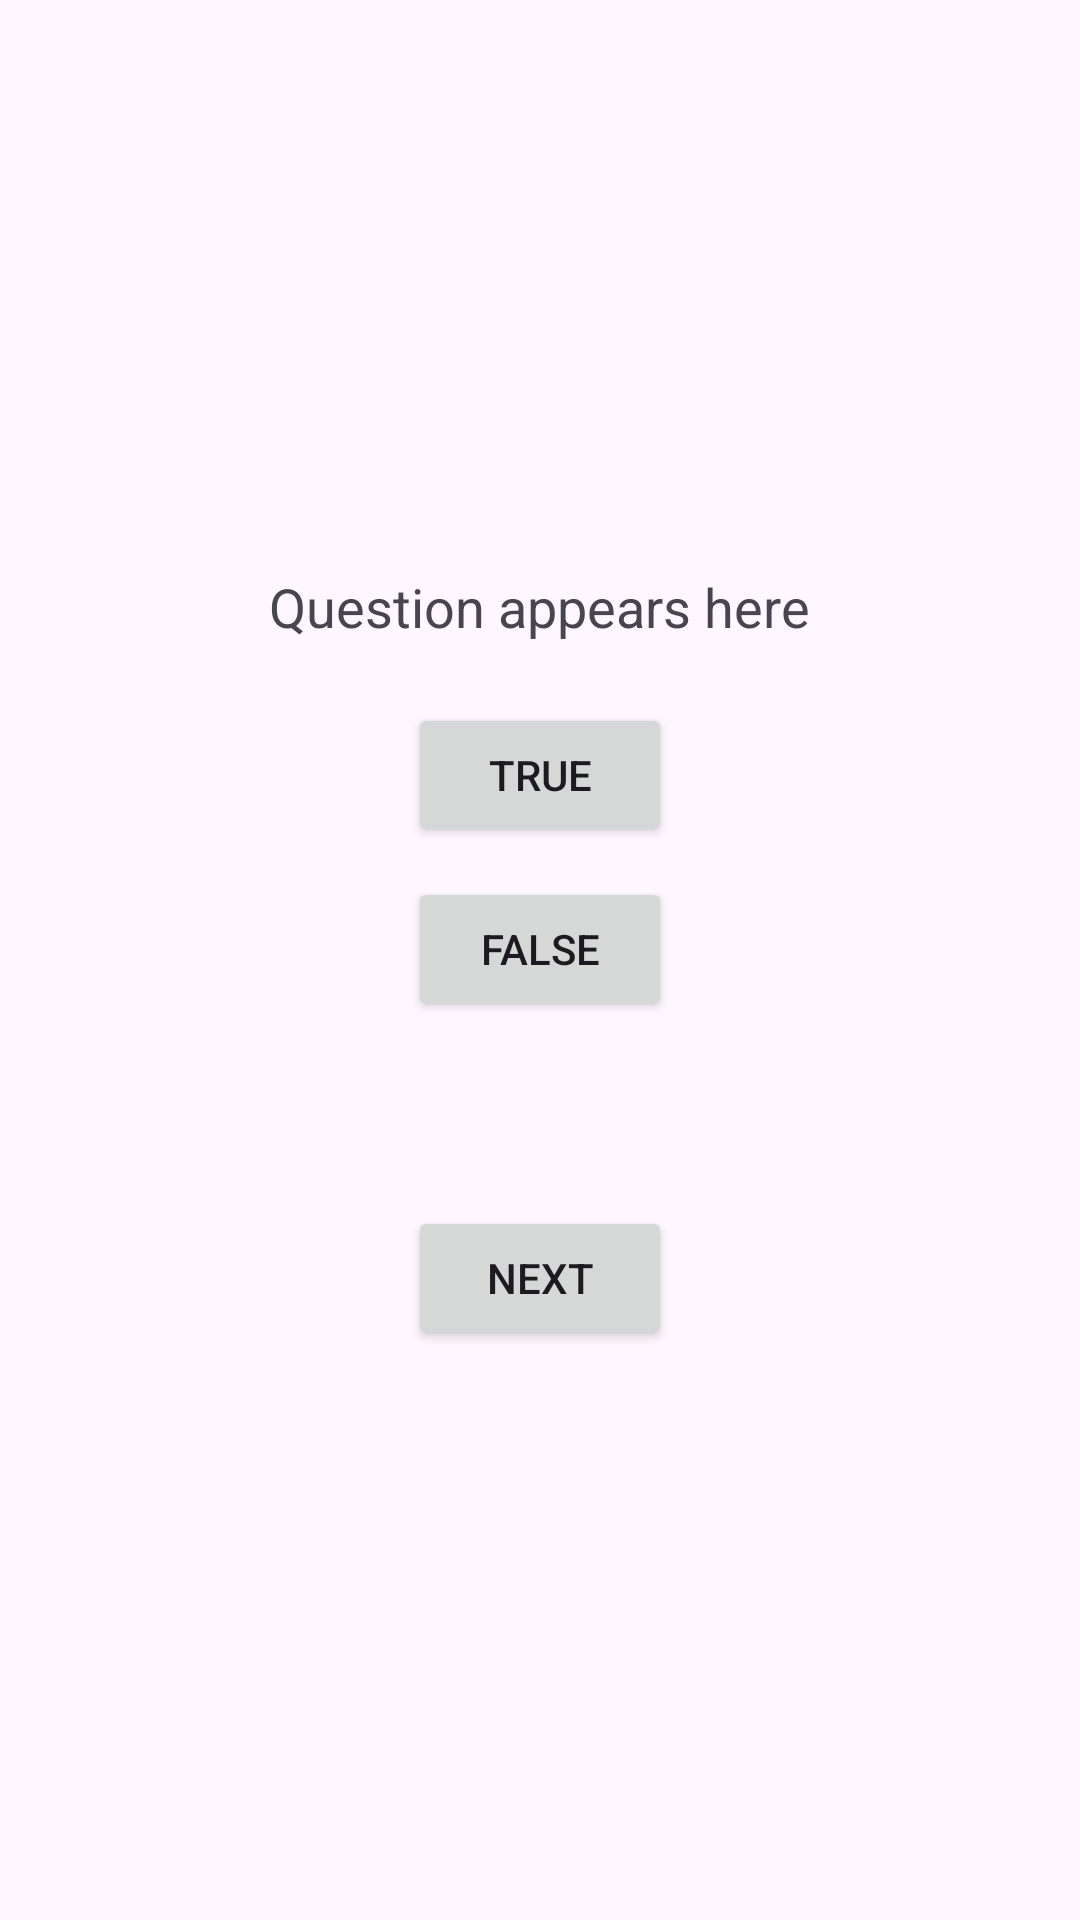

Produce the Android XML layout that renders to this screen, including the resource entries it uses.
<!-- AndroidManifest.xml: application theme Theme.QuezApp -->
<!-- res/layout/activity_main2.xml -->
<?xml version="1.0" encoding="utf-8"?>
<LinearLayout xmlns:android="http://schemas.android.com/apk/res/android"
    android:layout_width="match_parent"
    android:layout_height="match_parent"
    android:gravity="center"
    android:orientation="vertical"
    android:padding="16dp">

    <TextView
        android:id="@+id/questionTextView"
        android:layout_width="wrap_content"
        android:layout_height="wrap_content"
        android:text="Question appears here"
        android:textSize="18sp"
        android:layout_marginBottom="20dp" />

    <Button
        android:id="@+id/trueButton"
        android:layout_width="wrap_content"
        android:layout_height="wrap_content"
        android:text="True" />

    <Button
        android:id="@+id/falseButton"
        android:layout_width="wrap_content"
        android:layout_height="wrap_content"
        android:text="False"
        android:layout_marginTop="10dp" />

    <TextView
        android:id="@+id/feedbackTextView"
        android:layout_width="wrap_content"
        android:layout_height="wrap_content"
        android:text=""
        android:textSize="16sp"
        android:layout_marginTop="20dp"
        android:layout_marginBottom="20dp" />

    <Button
        android:id="@+id/nextButton"
        android:layout_width="wrap_content"
        android:layout_height="wrap_content"
        android:text="Next" />
</LinearLayout>
<!-- resources referenced by this layout -->
<resources>
  <style name="Theme.QuezApp" parent="Base.Theme.QuezApp" />
  <style name="Base.Theme.QuezApp" parent="Theme.Material3.DayNight.NoActionBar">
          
          
      </style>
</resources>
